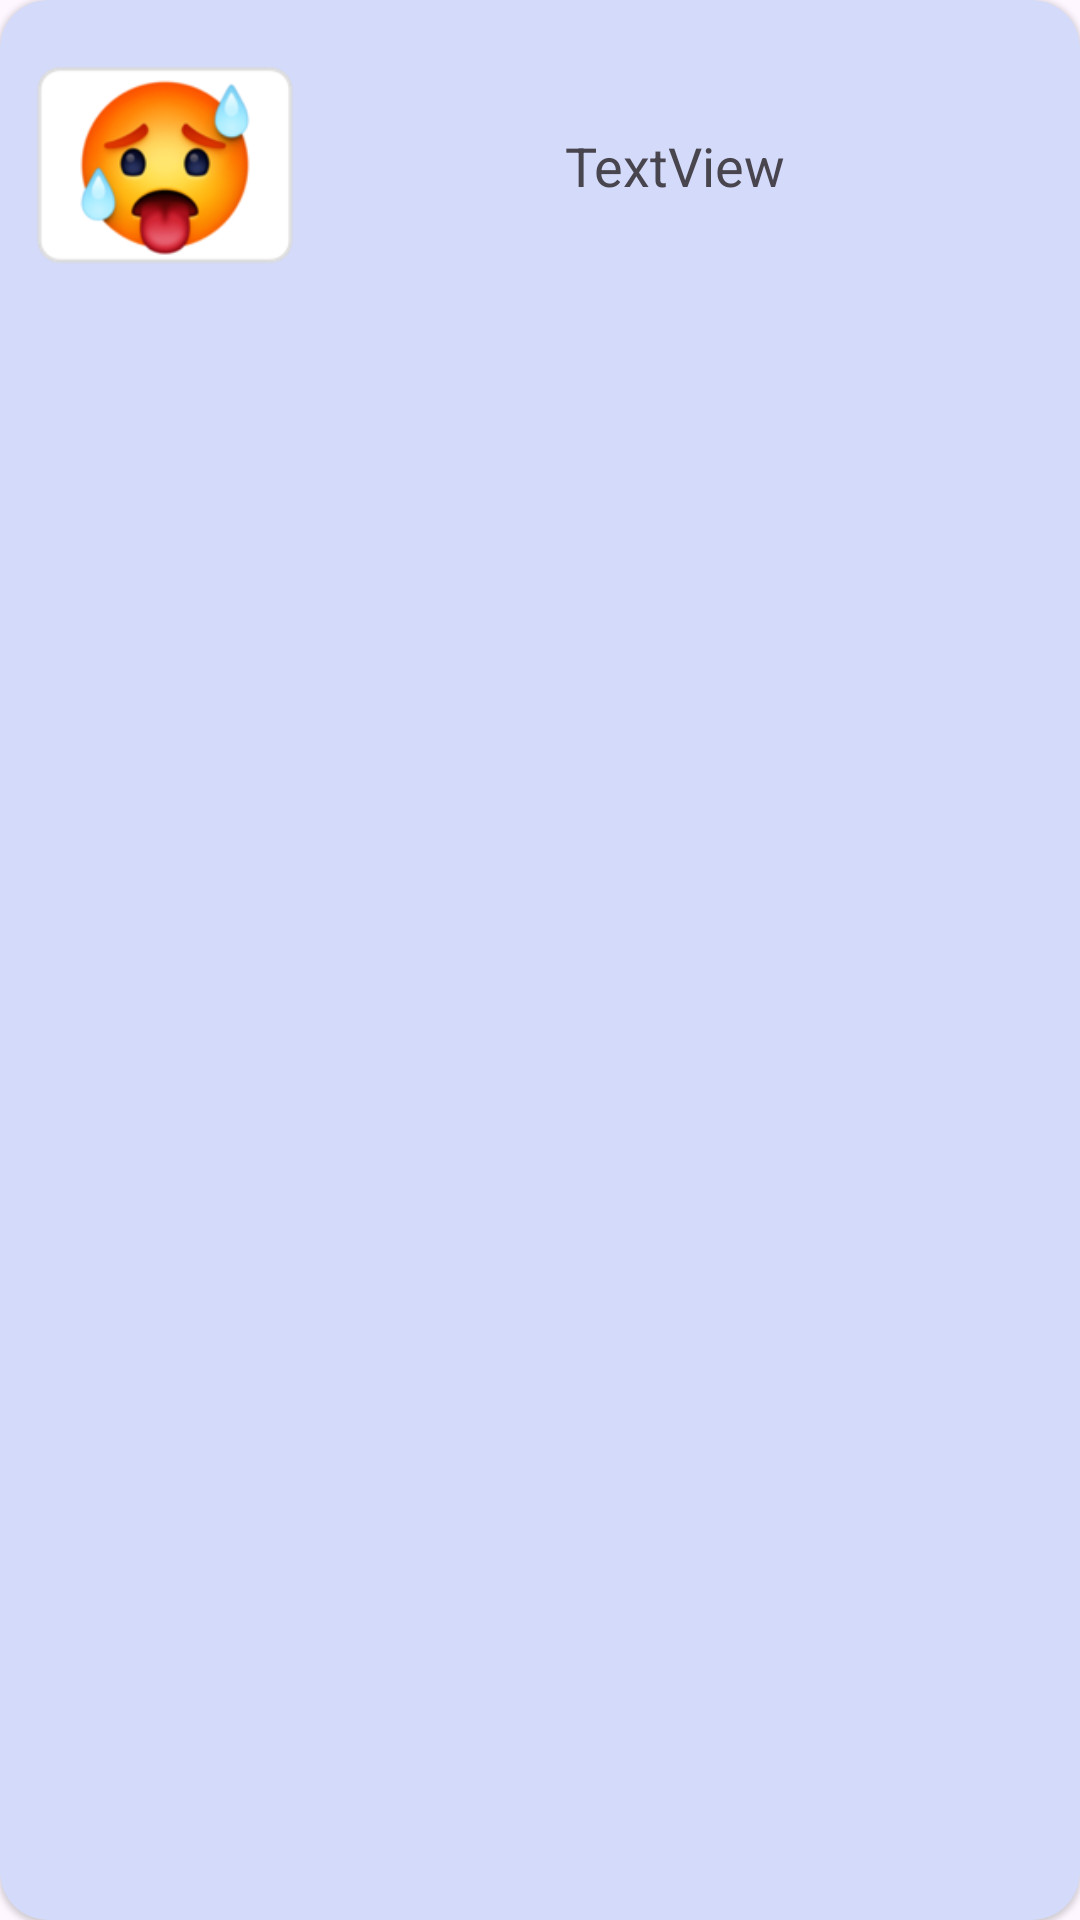

Android layout source for this screen:
<!-- AndroidManifest.xml: application theme Theme.AppChistesJSON -->
<!-- res/layout/rowchiste.xml -->
<?xml version="1.0" encoding="utf-8"?>
<androidx.cardview.widget.CardView
    xmlns:android="http://schemas.android.com/apk/res/android"
    xmlns:card_view="http://schemas.android.com/apk/res-auto"
    android:layout_width="match_parent"
    android:layout_height="wrap_content"
    android:onClick="onclickChiste"
    card_view:cardBackgroundColor="@color/malva"
    card_view:cardCornerRadius="16dp"
    card_view:cardElevation="1dp"
    android:layout_margin="2dp"
    card_view:cardUseCompatPadding="false"
    card_view:contentPadding="10dp">
<androidx.constraintlayout.widget.ConstraintLayout xmlns:android="http://schemas.android.com/apk/res/android"
    xmlns:app="http://schemas.android.com/apk/res-auto"
    xmlns:tools="http://schemas.android.com/tools"
    android:layout_width="match_parent"
    android:layout_height="wrap_content">

    <ImageView
        android:id="@+id/ivrowchiste"
        android:layout_width="90dp"
        android:layout_height="90dp"
        app:layout_constraintBottom_toBottomOf="parent"
        app:layout_constraintStart_toStartOf="parent"
        app:layout_constraintTop_toTopOf="parent"
        app:srcCompat="@drawable/c43" />

    <TextView
        android:id="@+id/tvrowcontenidochiste"
        android:layout_width="wrap_content"
        android:layout_height="wrap_content"
        android:text="TextView"
        android:textSize="18sp"
        app:layout_constraintBottom_toBottomOf="parent"
        app:layout_constraintEnd_toEndOf="parent"
        app:layout_constraintStart_toEndOf="@+id/ivrowchiste"
        app:layout_constraintTop_toTopOf="parent" />
</androidx.constraintlayout.widget.ConstraintLayout>
</androidx.cardview.widget.CardView>
<!-- resources referenced by this layout -->
<resources>
  <color name="malva">#D4DAFA</color>
  <!-- drawable c43: png bitmap (drawable, 15222 bytes) -->
  <style name="Theme.AppChistesJSON" parent="Base.Theme.AppChistesJSON" />
  <style name="Base.Theme.AppChistesJSON" parent="Theme.Material3.DayNight.NoActionBar">
          
          
      </style>
</resources>
